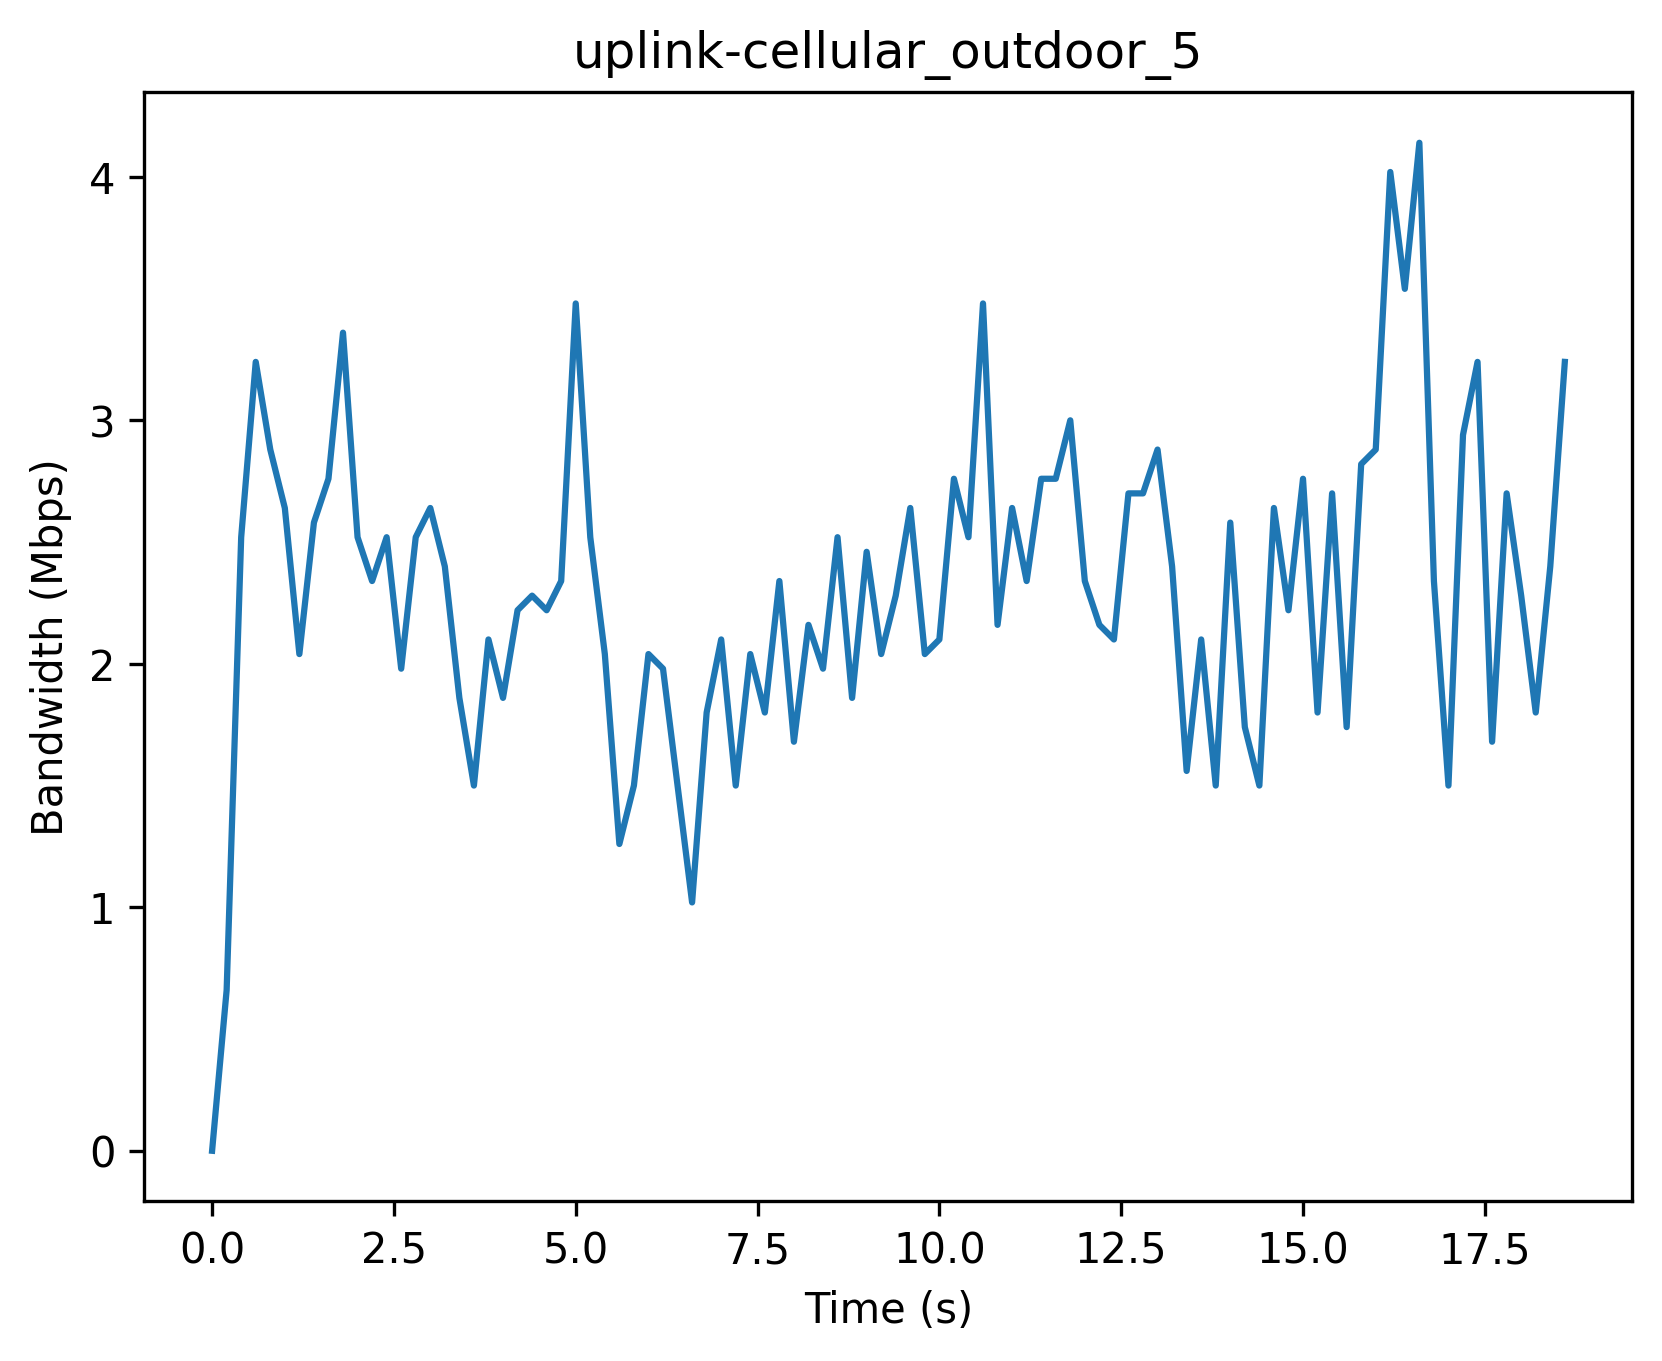

The data file committed next to this chart (first rows):
Timestamp (s), Bandwidth (Mbps)
0, 0
0.2, 0.66
0.4, 2.52
0.6, 3.24
0.8, 2.88
1.0, 2.64
1.2, 2.04
1.4, 2.58
1.6, 2.76
1.8, 3.36
2.0, 2.52
2.2, 2.34
2.4, 2.52
2.6, 1.98
2.8, 2.52
3.0, 2.64
3.2, 2.4
3.4, 1.86
3.6, 1.5
3.8, 2.1
4.0, 1.86
4.2, 2.22
4.4, 2.28
4.6, 2.22
4.8, 2.34
5.0, 3.48
5.2, 2.52
5.4, 2.04
5.6, 1.26
5.8, 1.5
6.0, 2.04
6.2, 1.98
6.4, 1.5
6.6, 1.02
6.8, 1.8
7.0, 2.1
7.2, 1.5
7.4, 2.04
7.6, 1.8
7.8, 2.34
8.0, 1.68
8.2, 2.16
8.4, 1.98
8.6, 2.52
8.8, 1.86
9.0, 2.46
9.2, 2.04
9.4, 2.28
9.6, 2.64
9.8, 2.04
10.0, 2.1
10.2, 2.76
10.4, 2.52
10.6, 3.48
10.8, 2.16
11.0, 2.64
11.2, 2.34
11.4, 2.76
11.6, 2.76
11.8, 3.0
... 34 more rows
